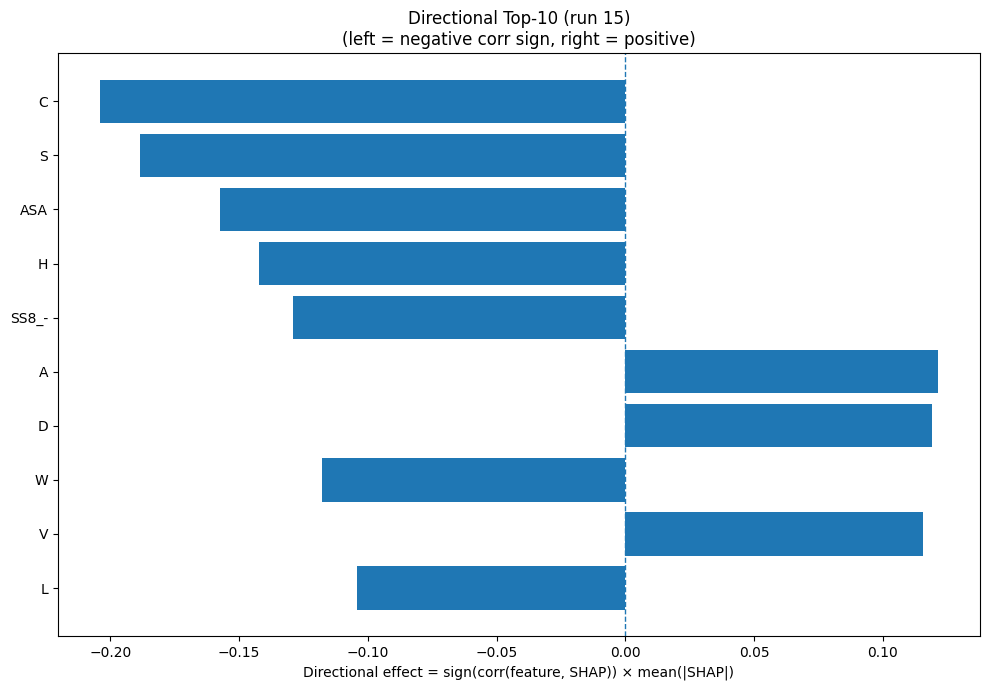

Values plotted in this chart, from the file beside it:
Index, Feature, CorrSign, MeanAbsSHAP, DirectionalEffect
1, C, -1.0, 0.2041, -0.2041
15, S, -1.0, 0.1886, -0.1886
31, ASA, -1.0, 0.1574, -0.1574
6, H, -1.0, 0.1423, -0.1423
30, SS8_-, -1.0, 0.1291, -0.1291
0, A, 1.0, 0.1214, 0.1214
2, D, 1.0, 0.119, 0.119
18, W, -1.0, 0.1179, -0.1179
17, V, 1.0, 0.1154, 0.1154
9, L, -1.0, 0.1044, -0.1044
24, SS8_E, 1.0, 0.09335, 0.09335
12, P, -1.0, 0.08796, -0.08796
5, G, 1.0, 0.07588, 0.07588
7, I, 1.0, 0.06266, 0.06266
8, K, 1.0, 0.06165, 0.06165
11, N, 1.0, 0.04914, 0.04914
28, SS8_T, -1.0, 0.04664, -0.04664
21, SS3_E, -1.0, 0.03722, -0.03722
26, SS8_I, 1.0, 0.02552, 0.02552
14, R, -1.0, 0.02248, -0.02248
27, SS8_B, -1.0, 0.02205, -0.02205
25, SS8_G, 1.0, 0.02203, 0.02203
23, SS8_H, 1.0, 0.02086, 0.02086
10, M, -1.0, 0.01745, -0.01745
13, Q, -1.0, 0.01532, -0.01532
19, Y, 1.0, 0.01454, 0.01454
4, F, -1.0, 0.0118, -0.0118
22, SS3_C, -1.0, 0.01108, -0.01108
32, GRAVY, -1.0, 0.01001, -0.01001
16, T, -1.0, 0.009488, -0.009488
3, E, 1.0, 0.009454, 0.009454
29, SS8_S, -1.0, 0.007607, -0.007607
20, SS3_H, -1.0, 0.006661, -0.006661
33, AROM, -1.0, 0.004788, -0.004788
